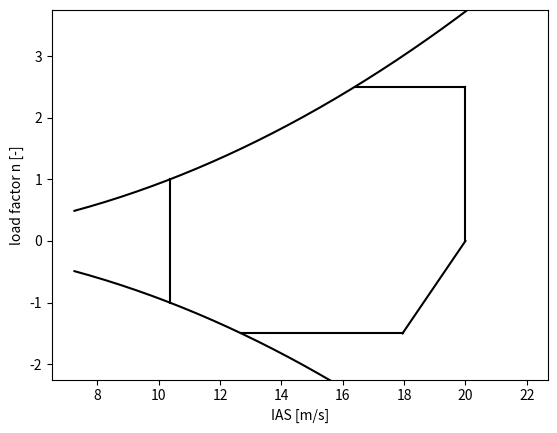

Source code (Python):
import numpy as np
import matplotlib.pyplot as plt

rho_0 = 1.225
g0 = 9.8665

v_from_CL = lambda WoS, rho, CL: np.sqrt((WoS)*(2/rho)*(1/CL))

def flight_envelope(CL_max, CL_opt, W,S, v_dive, n_min=-1.5, n_max=2.5):
	v_s_n1 = v_from_CL(W/S, rho_0, CL_max)
	v_glide = v_from_CL(W/S, rho_0, CL_opt)
	#v_dive = v_from_CL(W/S, rho_0, 0.2)
	print(v_s_n1)

	vv = np.arange(v_s_n1*0.7, v_dive*1.1, 0.1)

	fig, ax = plt.subplots()
	ax.set_ylim(n_min*1.5, n_max*1.5)

	ax.plot(vv, (vv/v_s_n1)**2, color='k')
	ax.plot(vv, -(vv/v_s_n1)**2, color='k')
	ax.plot((v_s_n1*n_max**0.5, v_dive), (n_max, n_max), color='k')
	ax.plot((v_s_n1*(-n_min)**0.5, v_glide), (n_min, n_min), color='k')
	ax.plot((v_glide, v_dive),(n_min,0), color='k')
	ax.plot((v_dive,v_dive),(0,n_max), color='k')
	ax.plot((v_s_n1,v_s_n1),(1,-1), color='k')
	ax.set_ylabel("load factor n [-]")
	ax.set_xlabel("IAS [m/s]")


	
	plt.show()








if __name__=="__main__":
	W = 2.5*g0
	S = 0.25
	CL_max = 1.5
	CL_opt = 0.5
	v_dive = 20
	flight_envelope(CL_max, CL_opt, W, S, v_dive)






